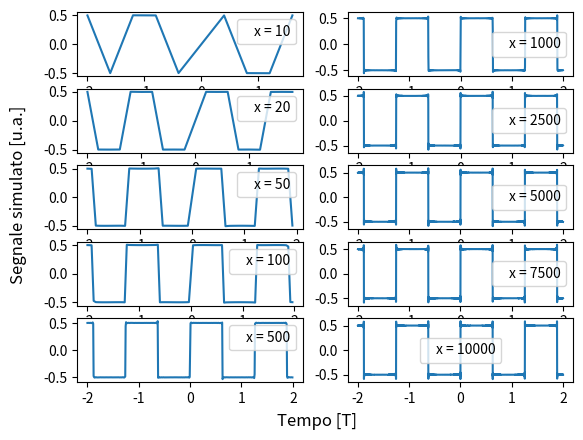

This figure's Python source:
import numpy as np
import matplotlib.pyplot as plt


def fourier_series_square(t, frequency, amplitude, num_terms):
    result = []
    for current_t in t:
        term = 0
        for k in range(1, num_terms + 1):
            ck = 0 if k%2 == 0 else 2/(k * np.pi) 
            term += ck * np.sin(k * frequency * current_t)
        result.append(term)
        
    return result

# Parametri della forma d'onda quadra
frequency = 5.0  # Frequenza della forma d'onda in Hertz
amplitude = 1.0  # Ampiezza della forma d'onda


num_term = 500
intervals = [10, 20, 50, 100, 500, 1000, 2500, 5000, 7500, 10000]

fig, axs = plt.subplots(5, 2)

for i, interval in enumerate(intervals):
    t = np.linspace(-2, 2, interval, endpoint=False)

    res = fourier_series_square(t, frequency, amplitude, num_term)
   
    line, = axs[i%5, i//5].plot(t, res, label=f'x = {interval}')
    axs[i % 5, i // 5].legend(handles=[line], handlelength=0)

fig.supxlabel('Tempo [T]')
fig.supylabel('Segnale simulato [u.a.]')

plt.show()

